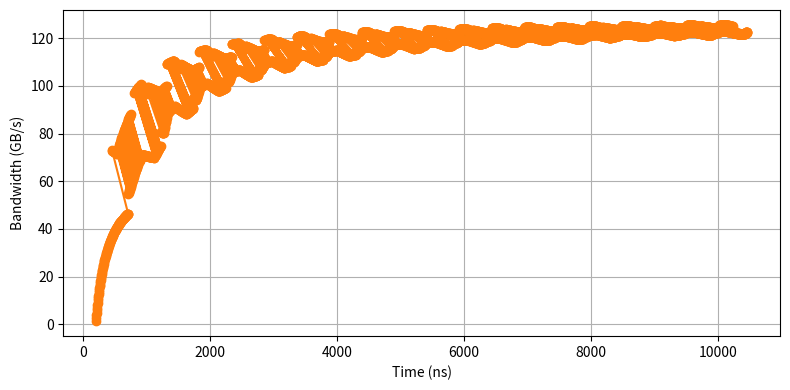

Write the Python code that produced this figure.
import heapq
import random
import csv
import matplotlib.pyplot as plt
import math


class Tracker:
    def __init__(self, limit):
        self.limit = limit
        self.count = 0

    def can_accept(self):
        return self.count < self.limit

    def inc(self):
        if self.count >= self.limit:
            raise RuntimeError("Exceeded limit")
        self.count += 1

    def dec(self):
        if self.count <= 0:
            raise RuntimeError("Underflow")
        self.count -= 1


class DMA:
    def __init__(self, id, out_limit):
        self.id = id
        self.tracker = Tracker(out_limit)


class DDR:
    def __init__(self, id, out_limit, read_lat, write_lat):
        self.id = id
        self.tracker = Tracker(out_limit)
        self.read_latency = read_lat
        self.write_latency = write_lat


class Event:
    RN_CMD = "RN_CMD"
    SN_RECEIVE_CMD = "SN_RECEIVE_CMD"
    SN_DONE = "SN_PROCESS_DONE"
    RN_DATA = "RN_RECEIVE_DATA"
    RN_ACK = "RN_RECEIVE_ACK"
    RN_SEND = "RN_SEND_DATA"
    SN_DATA = "SN_RECEIVE_DATA"

    def __init__(self, time, type, dma_id=None, ddr_id=None, cmd=None, flit_idx=None, req_id=None):
        self.time = time
        self.type = type
        self.dma_id = dma_id
        self.ddr_id = ddr_id
        self.cmd = cmd
        self.flit_idx = flit_idx
        self.req_id = req_id

    def __lt__(self, other):
        return self.time < other.time


class Request:
    """保存一次 request（命令）全过程的时间点和 flit 时间列表"""

    def __init__(self, req_id, dma_id, ddr_id, cmd, cmd_time):
        self.req_id = req_id
        self.dma_id = dma_id
        self.ddr_id = ddr_id
        self.cmd = cmd
        self.cmd_time = cmd_time
        self.sn_receive_time = None
        self.sn_send_data = []
        self.ack_time = None  # 写请求的 ACK
        self.read_flit_send = []  # SN→RN 发 flit 时间列表
        self.read_flit_recv = []  # RN 收 flit 时间列表
        self.write_flit_send = []  # RN→SN 发 flit 时间列表
        self.write_flit_recv = []  # SN 收 flit 时间列表
        self.bw = None


class NoC_Simulator:
    def __init__(
        self,
        n_dma=1,
        n_ddr=1,
        RN_ostd=4,
        SN_ostd=4,
        ddr_latency=None,
        path_delay=10,
        num_cmds=200,
        read_ratio=1.0,
        burst_length=4,
        ddr_data_bw=None,
        rn_data_bw=None,
    ):
        # DMA 和 SN buffer
        self.RN = [DMA(i, RN_ostd) for i in range(n_dma)]
        self.SN = []
        if ddr_latency and len(ddr_latency) != n_ddr:
            ddr_latency = ddr_latency * n_ddr
        for i in range(n_ddr):
            rl = ddr_latency[i][0] if ddr_latency else 10
            wl = ddr_latency[i][1] if ddr_latency else 10
            self.SN.append(DDR(i, SN_ostd, rl, wl))

        # 网络参数
        self.path_delay = path_delay
        self.num_cmds = num_cmds
        self.cmds_left = num_cmds
        self.read_ratio = read_ratio
        self.burst_length = burst_length

        # 发命令/发数据间隔，统一用 ip_gap
        self.ip_gap = 1.0  # ns
        self.flit_size = 128  # bytes
        if ddr_data_bw:
            # 把 aggregate BW 平均分给每个 SN/DDR 端口
            per_sn_bw = ddr_data_bw / len(self.SN)  # Bytes/ns
            raw_gap = self.flit_size / per_sn_bw  # ns（浮点）
            # 取整到整数 ns，至少 1ns
            self.ddr_data_gap = max(self.ip_gap, math.ceil(raw_gap))
        else:
            self.ddr_data_gap = self.ip_gap

        # 仿真状态
        self.current_time = 0.0
        self.events = []
        self.next_ddr = 0
        random.seed(0)
        self.requests = {}
        # 每个 SN 口下次可发送时间（ns）
        self.sn_next_free = [0.0] * len(self.SN)

        if rn_data_bw:
            per_rn_bw = rn_data_bw / len(self.RN)
            raw_gap = self.flit_size / per_rn_bw
            self.rn_data_gap = max(self.ip_gap, math.ceil(raw_gap))
        else:
            self.rn_data_gap = self.ip_gap

        # 每个 RN 端口的下次可发时间
        self.rn_next_free = [0.0] * len(self.RN)
        # 每个 RN 端口的下次可收时间
        self.rn_recv_next_free = [0.0] * len(self.RN)

    def schedule(self, ev):
        heapq.heappush(self.events, ev)

    def all_dma_free(self):
        return all(d.tracker.count == 0 for d in self.RN)

    def run(self):
        # 第一次发命令
        self.schedule(Event(0.0, Event.RN_CMD))

        while self.events:
            ev = heapq.heappop(self.events)
            self.current_time = ev.time

            if ev.type == Event.RN_CMD:
                self.on_rn_cmd(ev)
            elif ev.type == Event.SN_RECEIVE_CMD:
                self.handle_sn_receive(ev)
            elif ev.type == Event.SN_DONE:
                self.handle_sn_done(ev)
            elif ev.type == Event.RN_DATA:
                self.handle_rn_data(ev)
            elif ev.type == Event.RN_ACK:
                self.handle_rn_ack(ev)
            elif ev.type == Event.RN_SEND:
                self.handle_rn_send(ev)
            elif ev.type == Event.SN_DATA:
                self.handle_sn_data(ev)

            # 结束条件：所有命令发完且所有 DMA credit 回收
            if self.cmds_left == 0 and self.all_dma_free():
                break

        total_time = self.current_time
        total_bytes = self.num_cmds * 128 * self.burst_length
        bw = total_bytes / total_time
        self.report(bw, total_time)
        return bw

    def on_rn_cmd(self, ev):
        if self.cmds_left > 0:
            for dma in self.RN:
                ddr_id = (dma.id + self.next_ddr) % len(self.SN)
                self.next_ddr += 1
                ddr = self.SN[ddr_id]
                if dma.tracker.can_accept() and ddr.tracker.can_accept():
                    is_rd = random.random() < self.read_ratio
                    cmd = "R" if is_rd else "W"
                    dma.tracker.inc()
                    ddr.tracker.inc()
                    self.cmds_left -= 1
                    req_id = self.num_cmds - self.cmds_left
                    req = Request(req_id, dma.id, ddr_id, cmd, ev.time)
                    self.requests[req_id] = req

                    # 发到 SN
                    t_arr = ev.time + self.path_delay
                    self.schedule(Event(t_arr, Event.SN_RECEIVE_CMD, dma_id=dma.id, ddr_id=ddr_id, cmd=cmd, req_id=req_id))
                    break

        # schedule 下一次 cmd
        if self.cmds_left > 0:
            self.schedule(Event(ev.time + self.ip_gap, Event.RN_CMD))

    def handle_sn_receive(self, ev):
        self.requests[ev.req_id].sn_receive_time = ev.time
        ddr = self.SN[ev.ddr_id]
        lat = ddr.read_latency if ev.cmd == "R" else ddr.write_latency
        self.schedule(Event(ev.time + lat, Event.SN_DONE, dma_id=ev.dma_id, ddr_id=ev.ddr_id, cmd=ev.cmd, req_id=ev.req_id))

    def handle_sn_done(self, ev):
        """
        SN 处理完命令后：
          - 读命令：burst_length 支 flit
          - 写命令：1 支 ACK
        都要按 max(ip_gap, ddr_data_gap) 串行发送
        """
        r = self.requests[ev.req_id]
        r.sn_send_data = []
        ddr = self.SN[ev.ddr_id]
        ddr.tracker.dec()

        # 下次可发时间
        next_free = max(ev.time, self.sn_next_free[ev.ddr_id])
        gap = max(self.ip_gap, self.ddr_data_gap)

        if ev.cmd == "R":
            for i in range(self.burst_length):
                send_t = next_free
                r.sn_send_data.append(send_t)
                # 到达 RN
                arr = send_t + self.path_delay
                self.schedule(Event(arr, Event.RN_DATA, dma_id=ev.dma_id, ddr_id=ev.ddr_id, cmd="R", flit_idx=i, req_id=ev.req_id))
                next_free += gap

        else:  # 写：只发 ACK
            send_t = next_free
            r.sn_send_data.append(send_t)
            arr = send_t + self.path_delay
            self.schedule(Event(arr, Event.RN_ACK, dma_id=ev.dma_id, ddr_id=ev.ddr_id, cmd="W", req_id=ev.req_id))
            next_free += gap

        self.sn_next_free[ev.ddr_id] = next_free

    def handle_rn_data(self, ev):
        # self.requests[ev.req_id].read_flit_recv.append(ev.time)
        # if ev.flit_idx == self.burst_length - 1:
        #     self.RN[ev.dma_id].tracker.dec()
        """收到一个 read-flit，保证同一 RN 口上的 flit 串行接收"""
        r = self.requests[ev.req_id]
        # 两帧最小间隔，整数 ns
        gap = max(self.ip_gap, self.rn_data_gap)
        # 计算本帧真正的接收时刻：至少要等到上次接收完毕
        recv_t = max(ev.time, self.rn_recv_next_free[ev.dma_id])
        # 记录下来
        r.read_flit_recv.append(recv_t)
        # 更新下次可收时间
        self.rn_recv_next_free[ev.dma_id] = recv_t + gap

        # 最后一帧到达时，才释放 credit
        if ev.flit_idx == self.burst_length - 1:
            self.RN[ev.dma_id].tracker.dec()

    def handle_rn_ack(self, ev):
        self.requests[ev.req_id].ack_time = ev.time
        self.schedule(Event(ev.time, Event.RN_SEND, dma_id=ev.dma_id, ddr_id=ev.ddr_id, cmd="W", req_id=ev.req_id))

    def handle_rn_send(self, ev):
        # for i in range(self.burst_length):
        #     t = ev.time + self.path_delay + i * self.ip_gap
        #     self.requests[ev.req_id].write_flit_send.append(t)
        #     self.schedule(Event(t, Event.SN_DATA, dma_id=ev.dma_id, ddr_id=ev.ddr_id, cmd="W", flit_idx=i, req_id=ev.req_id))
        # 按照 RN 端口带宽限速发送
        r = self.requests[ev.req_id]
        # 本次最早可发时间 = max(当前事件时间, 上次发送完毕时间)
        next_free = max(ev.time, self.rn_next_free[ev.dma_id])
        gap = max(self.ip_gap, self.rn_data_gap)
        for i in range(self.burst_length):
            send_t = next_free
            r.write_flit_send.append(send_t)
            arr = send_t + self.path_delay
            self.schedule(Event(arr, Event.SN_DATA, dma_id=ev.dma_id, ddr_id=ev.ddr_id, cmd="W", flit_idx=i, req_id=ev.req_id))
            next_free += gap
        # 更新此 RN 口的下次可发时间
        self.rn_next_free[ev.dma_id] = next_free

    def handle_sn_data(self, ev):
        self.requests[ev.req_id].write_flit_recv.append(ev.time)
        if ev.flit_idx == self.burst_length - 1:
            self.RN[ev.dma_id].tracker.dec()

    def report(self, bw, total_time):
        print("\n====== SUMMARY ======")
        print(f"Total time   : {total_time:.2f} ns")
        print(f"Bandwidth    : {bw:.2f} GB/s")
        print(f"Total cmdd   : {self.num_cmds}\n")

        compl_times = []
        bw_list = []
        for req_id in sorted(self.requests):
            r = self.requests[req_id]
            if r.cmd == "R":
                finish = r.read_flit_recv[-1]
            else:
                finish = r.write_flit_recv[-1]
            compl_times.append(finish)
            bytes_total = req_id * 128 * self.burst_length
            bw_i = bytes_total / finish
            r.bw = bw_i
            bw_list.append(bw_i)

        plt.figure(figsize=(8, 4))
        plt.plot(compl_times, bw_list, "-o", color="C1")
        plt.xlabel("Time (ns)")
        plt.ylabel("Bandwidth (GB/s)")
        plt.grid(True)
        plt.tight_layout()
        plt.show()

        with open("Theoretical_Bandwidth.csv", "w", newline="") as f:
            writer = csv.writer(f)
            writer.writerow(["req_id", "dma_id", "ddr_id", "cmd", "cmd_time", "sn_receive_time", "sn_send_data", "ack_time", "read_flit_recv", "write_flit_recv", "BW"])
            for req_id in sorted(self.requests):
                r = self.requests[req_id]
                writer.writerow(
                    [
                        r.req_id,
                        r.dma_id,
                        r.ddr_id,
                        r.cmd,
                        f"{r.cmd_time:.2f}",
                        f"{r.sn_receive_time:.2f}" if r.sn_receive_time else "",
                        # f"{r.sn_send_data:.2f}" if r.sn_send_data else "",
                        ";".join(f"{t:.2f}" for t in r.sn_send_data),
                        f"{r.ack_time:.2f}" if r.ack_time else "",
                        ";".join(f"{t:.2f}" for t in r.read_flit_recv),
                        ";".join(f"{t:.2f}" for t in r.write_flit_recv),
                        f"{r.bw:.6f}",
                    ]
                )
        print("=> events written to Theoretical_Bandwidth.csv")


if __name__ == "__main__":
    sim = NoC_Simulator(
        n_dma=2,
        n_ddr=1,
        RN_ostd=128,
        SN_ostd=128,
        ddr_latency=[(155, 16)],
        path_delay=20,
        num_cmds=5000,
        read_ratio=1,
        burst_length=2,
        ddr_data_bw=128,
        rn_data_bw=128,
    )
    sim.run()
